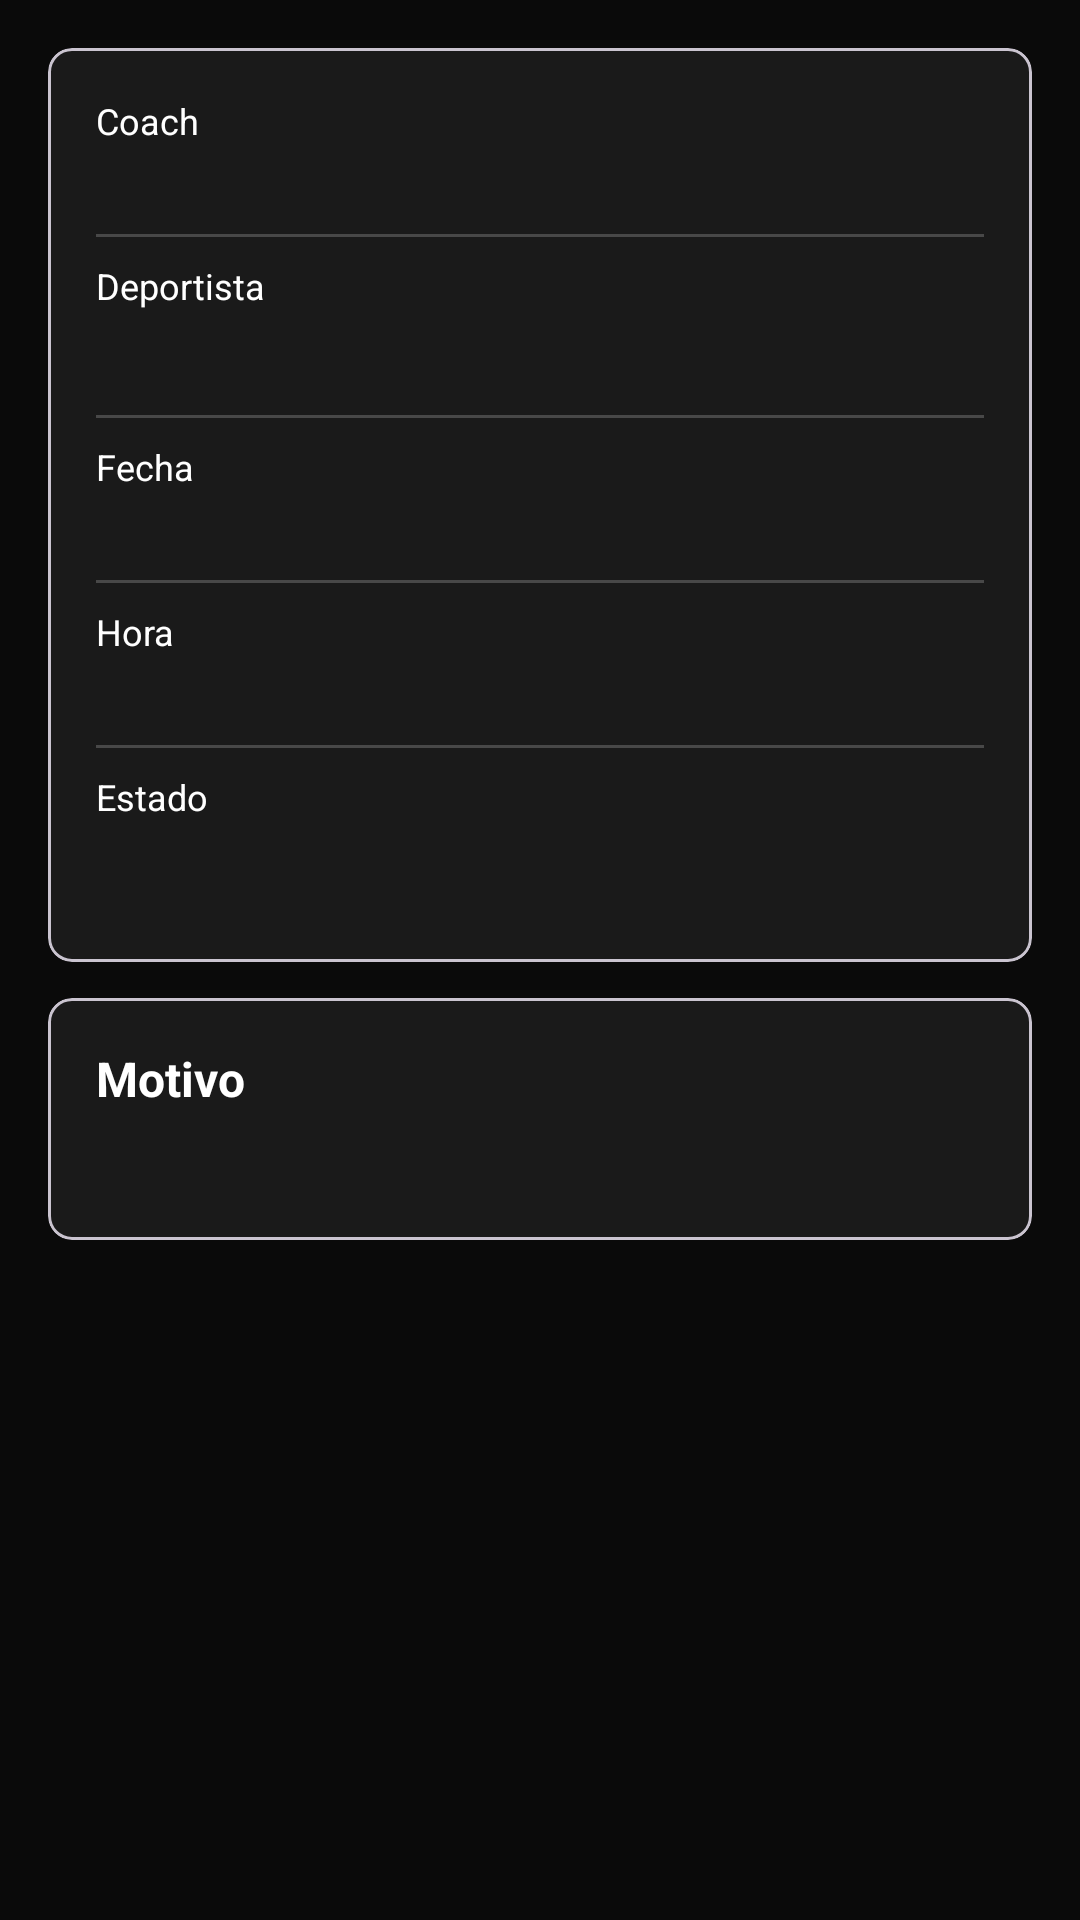

The Android layout XML behind this screen, and the referenced resources:
<!-- AndroidManifest.xml: application theme Theme.Proyecto_hiper_reset -->
<!-- res/layout/fragment_cita_detail.xml -->
<?xml version="1.0" encoding="utf-8"?>
<ScrollView xmlns:android="http://schemas.android.com/apk/res/android"
    xmlns:app="http://schemas.android.com/apk/res-auto"
    android:layout_width="match_parent"
    android:layout_height="match_parent"
    android:background="@color/hyper_background">

    <LinearLayout
        android:layout_width="match_parent"
        android:layout_height="wrap_content"
        android:orientation="vertical"
        android:padding="16dp">

        
        <com.google.android.material.card.MaterialCardView
            android:id="@+id/cardHeader"
            android:layout_width="match_parent"
            android:layout_height="wrap_content"
            app:cardBackgroundColor="@color/hyper_surface"
            app:cardCornerRadius="8dp">

            <LinearLayout
                android:layout_width="match_parent"
                android:layout_height="wrap_content"
                android:orientation="vertical"
                android:padding="16dp">

                
                <TextView
                    android:layout_width="wrap_content"
                    android:layout_height="wrap_content"
                    android:text="@string/citas_detail_coach"
                    android:textColor="@color/hyper_on_surface"
                    android:textSize="12sp" />

                <TextView
                    android:id="@+id/tvCoachNombre"
                    android:layout_width="wrap_content"
                    android:layout_height="wrap_content"
                    android:textColor="@color/hyper_on_primary"
                    android:textSize="16sp" />

                <View
                    android:layout_width="match_parent"
                    android:layout_height="1dp"
                    android:layout_marginVertical="8dp"
                    android:background="@color/hyper_on_surface"
                    android:alpha="0.2" />

                
                <TextView
                    android:layout_width="wrap_content"
                    android:layout_height="wrap_content"
                    android:text="@string/citas_detail_deportista"
                    android:textColor="@color/hyper_on_surface"
                    android:textSize="12sp" />

                <TextView
                    android:id="@+id/tvDeportistaNombre"
                    android:layout_width="wrap_content"
                    android:layout_height="wrap_content"
                    android:textColor="@color/hyper_on_primary"
                    android:textSize="20sp"
                    android:textStyle="bold" />

                <View
                    android:layout_width="match_parent"
                    android:layout_height="1dp"
                    android:layout_marginVertical="8dp"
                    android:background="@color/hyper_on_surface"
                    android:alpha="0.2" />

                
                <TextView
                    android:layout_width="wrap_content"
                    android:layout_height="wrap_content"
                    android:text="@string/citas_detail_fecha"
                    android:textColor="@color/hyper_on_surface"
                    android:textSize="12sp" />

                <TextView
                    android:id="@+id/tvFechaCita"
                    android:layout_width="wrap_content"
                    android:layout_height="wrap_content"
                    android:textColor="@color/hyper_accent"
                    android:textSize="16sp" />

                <View
                    android:layout_width="match_parent"
                    android:layout_height="1dp"
                    android:layout_marginVertical="8dp"
                    android:background="@color/hyper_on_surface"
                    android:alpha="0.2" />

                
                <TextView
                    android:layout_width="wrap_content"
                    android:layout_height="wrap_content"
                    android:text="@string/citas_detail_hora"
                    android:textColor="@color/hyper_on_surface"
                    android:textSize="12sp" />

                <TextView
                    android:id="@+id/tvHoraCita"
                    android:layout_width="wrap_content"
                    android:layout_height="wrap_content"
                    android:textColor="@color/hyper_on_primary"
                    android:textSize="16sp" />

                <View
                    android:layout_width="match_parent"
                    android:layout_height="1dp"
                    android:layout_marginVertical="8dp"
                    android:background="@color/hyper_on_surface"
                    android:alpha="0.2" />

                
                <TextView
                    android:layout_width="wrap_content"
                    android:layout_height="wrap_content"
                    android:text="@string/citas_detail_estado"
                    android:textColor="@color/hyper_on_surface"
                    android:textSize="12sp" />

                <TextView
                    android:id="@+id/badgeEstado"
                    android:layout_width="wrap_content"
                    android:layout_height="wrap_content"
                    android:layout_marginTop="4dp"
                    android:paddingHorizontal="12dp"
                    android:paddingVertical="4dp"
                    android:textColor="@color/white"
                    android:textSize="14sp"
                    android:textStyle="bold" />
            </LinearLayout>
        </com.google.android.material.card.MaterialCardView>

        
        <com.google.android.material.card.MaterialCardView
            android:id="@+id/cardMotivo"
            android:layout_width="match_parent"
            android:layout_height="wrap_content"
            android:layout_marginTop="12dp"
            app:cardBackgroundColor="@color/hyper_surface"
            app:cardCornerRadius="8dp">

            <LinearLayout
                android:layout_width="match_parent"
                android:layout_height="wrap_content"
                android:orientation="vertical"
                android:padding="16dp">

                <TextView
                    android:layout_width="wrap_content"
                    android:layout_height="wrap_content"
                    android:text="@string/citas_detail_motivo"
                    android:textColor="@color/hyper_on_primary"
                    android:textSize="16sp"
                    android:textStyle="bold" />

                <TextView
                    android:id="@+id/tvMotivoValue"
                    android:layout_width="wrap_content"
                    android:layout_height="wrap_content"
                    android:layout_marginTop="8dp"
                    android:textColor="@color/hyper_on_surface"
                    android:textSize="14sp" />
            </LinearLayout>
        </com.google.android.material.card.MaterialCardView>

        
        <com.google.android.material.card.MaterialCardView
            android:id="@+id/cardNotas"
            android:layout_width="match_parent"
            android:layout_height="wrap_content"
            android:layout_marginTop="12dp"
            android:visibility="gone"
            app:cardBackgroundColor="@color/hyper_surface"
            app:cardCornerRadius="8dp">

            <LinearLayout
                android:layout_width="match_parent"
                android:layout_height="wrap_content"
                android:orientation="vertical"
                android:padding="16dp">

                <TextView
                    android:layout_width="wrap_content"
                    android:layout_height="wrap_content"
                    android:text="@string/citas_detail_notas"
                    android:textColor="@color/hyper_on_primary"
                    android:textSize="16sp"
                    android:textStyle="bold" />

                <TextView
                    android:id="@+id/tvNotasValue"
                    android:layout_width="wrap_content"
                    android:layout_height="wrap_content"
                    android:layout_marginTop="8dp"
                    android:textColor="@color/hyper_on_surface"
                    android:textSize="14sp" />
            </LinearLayout>
        </com.google.android.material.card.MaterialCardView>

        
        <ProgressBar
            android:id="@+id/progressLoading"
            style="?android:attr/progressBarStyle"
            android:layout_width="48dp"
            android:layout_height="48dp"
            android:layout_gravity="center"
            android:layout_marginTop="24dp"
            android:visibility="gone" />

        
        <LinearLayout
            android:id="@+id/layoutActions"
            android:layout_width="match_parent"
            android:layout_height="wrap_content"
            android:layout_marginTop="16dp"
            android:orientation="vertical">

            <com.google.android.material.button.MaterialButton
                android:id="@+id/btnConfirmar"
                android:layout_width="match_parent"
                android:layout_height="wrap_content"
                android:text="@string/citas_action_confirmar"
                android:visibility="gone"
                app:backgroundTint="@color/hyper_bueno"
                app:cornerRadius="8dp" />

            <com.google.android.material.button.MaterialButton
                android:id="@+id/btnCompletar"
                android:layout_width="match_parent"
                android:layout_height="wrap_content"
                android:layout_marginTop="8dp"
                android:text="@string/citas_action_completar"
                android:visibility="gone"
                app:backgroundTint="@color/hyper_excelente"
                app:cornerRadius="8dp" />

            <com.google.android.material.button.MaterialButton
                android:id="@+id/btnCancelarEstado"
                android:layout_width="match_parent"
                android:layout_height="wrap_content"
                android:layout_marginTop="8dp"
                android:text="@string/citas_action_cancelar"
                android:visibility="gone"
                app:backgroundTint="@color/hyper_deficiente"
                app:cornerRadius="8dp" />

            <com.google.android.material.button.MaterialButton
                android:id="@+id/btnEditar"
                style="@style/Widget.Material3.Button.OutlinedButton"
                android:layout_width="match_parent"
                android:layout_height="wrap_content"
                android:layout_marginTop="16dp"
                android:text="@string/citas_action_editar"
                android:visibility="gone"
                app:cornerRadius="8dp"
                app:strokeColor="@color/hyper_accent" />

            <com.google.android.material.button.MaterialButton
                android:id="@+id/btnEliminar"
                android:layout_width="match_parent"
                android:layout_height="wrap_content"
                android:layout_marginTop="8dp"
                android:text="@string/citas_action_eliminar"
                android:visibility="gone"
                app:backgroundTint="@color/hyper_deficiente"
                app:cornerRadius="8dp" />
        </LinearLayout>

    </LinearLayout>
</ScrollView>
<!-- resources referenced by this layout -->
<resources>
  <color name="hyper_accent">#FFFF6B35</color>
  <color name="hyper_background">#FF0A0A0A</color>
  <color name="hyper_bueno">#FF2196F3</color>
  <color name="hyper_deficiente">#FFF44336</color>
  <color name="hyper_excelente">#FF4CAF50</color>
  <color name="hyper_on_primary">#FFFFFFFF</color>
  <color name="hyper_on_surface">#FFFFFFFF</color>
  <color name="hyper_surface">#FF1A1A1A</color>
  <color name="white">#FFFFFFFF</color>
  <string name="citas_action_cancelar">Cancelar</string>
  <string name="citas_action_completar">Completar</string>
  <string name="citas_action_confirmar">Confirmar</string>
  <string name="citas_action_editar">Editar</string>
  <string name="citas_action_eliminar">Eliminar</string>
  <string name="citas_detail_coach">Coach</string>
  <string name="citas_detail_deportista">Deportista</string>
  <string name="citas_detail_estado">Estado</string>
  <string name="citas_detail_fecha">Fecha</string>
  <string name="citas_detail_hora">Hora</string>
  <string name="citas_detail_motivo">Motivo</string>
  <string name="citas_detail_notas">Notas</string>
  <style name="Theme.Proyecto_hiper_reset" parent="Base.Theme.Proyecto_hiper_reset" />
  <style name="Base.Theme.Proyecto_hiper_reset" parent="Theme.Material3.DayNight.NoActionBar">
          
          <item name="colorPrimary">@color/hyper_primary</item>
          <item name="colorOnPrimary">@color/hyper_on_primary</item>
          <item name="colorPrimaryContainer">@color/hyper_surface</item>
          <item name="colorSecondary">@color/hyper_accent</item>
          <item name="colorOnSecondary">@color/hyper_on_accent</item>
          <item name="colorSurface">@color/hyper_surface</item>
          <item name="colorOnSurface">@color/hyper_on_surface</item>
          <item name="colorError">@color/hyper_error</item>
          <item name="colorOnError">@color/hyper_on_primary</item>
  
          
          <item name="android:windowBackground">@color/hyper_background</item>
          <item name="android:statusBarColor">@color/hyper_background</item>
          <item name="android:navigationBarColor">@color/hyper_background</item>
  
          
          <item name="colorOutline">@color/hyper_accent</item>
          <item name="colorOnSurfaceVariant">#FFCCCCCC</item>
      </style>
  <color name="hyper_primary">#FFFF4500</color>
  <color name="hyper_on_accent">#FFFFFFFF</color>
  <color name="hyper_error">#FFEF4444</color>
</resources>
